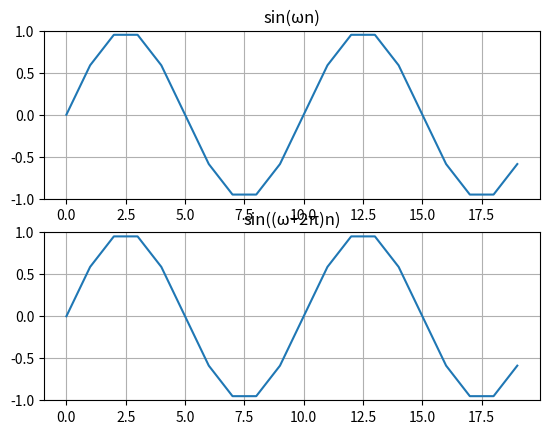
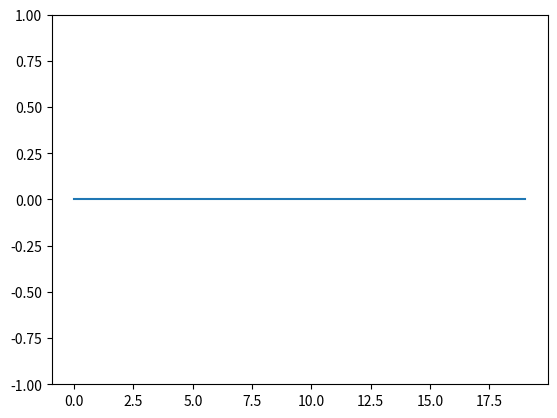

Here is the Python script that generated these plots, in order:
import numpy as np
import matplotlib.pyplot as plt

n = np.arange(20)
omega = 0.1*2*np.pi

x1 = np.sin(omega*n)
x2 = np.sin((omega+2*np.pi)*n)

plt.subplot(2,1,1)
plt.plot(n,x1)
plt.title("sin(ωn)")
plt.grid()
plt.ylim(-1,1)

plt.subplot(2,1,2)
plt.plot(n,x2)
plt.title("sin((ω+2π)n)")
plt.grid()
plt.ylim(-1,1)

plt.show()

plt.figure()
plt.plot(n,x1-x2)
plt.ylim(-1,1)

plt.show()